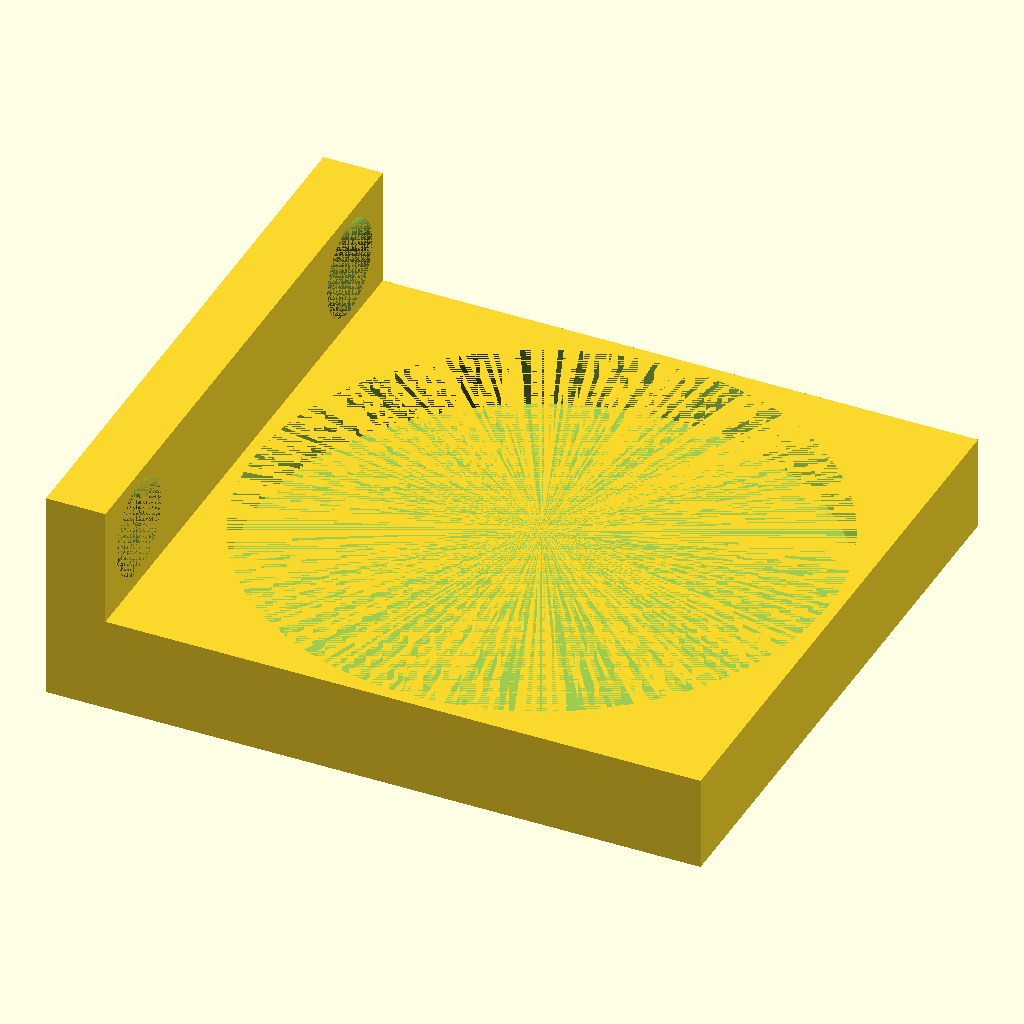
Cell 1: rendered with the file's own defaults.
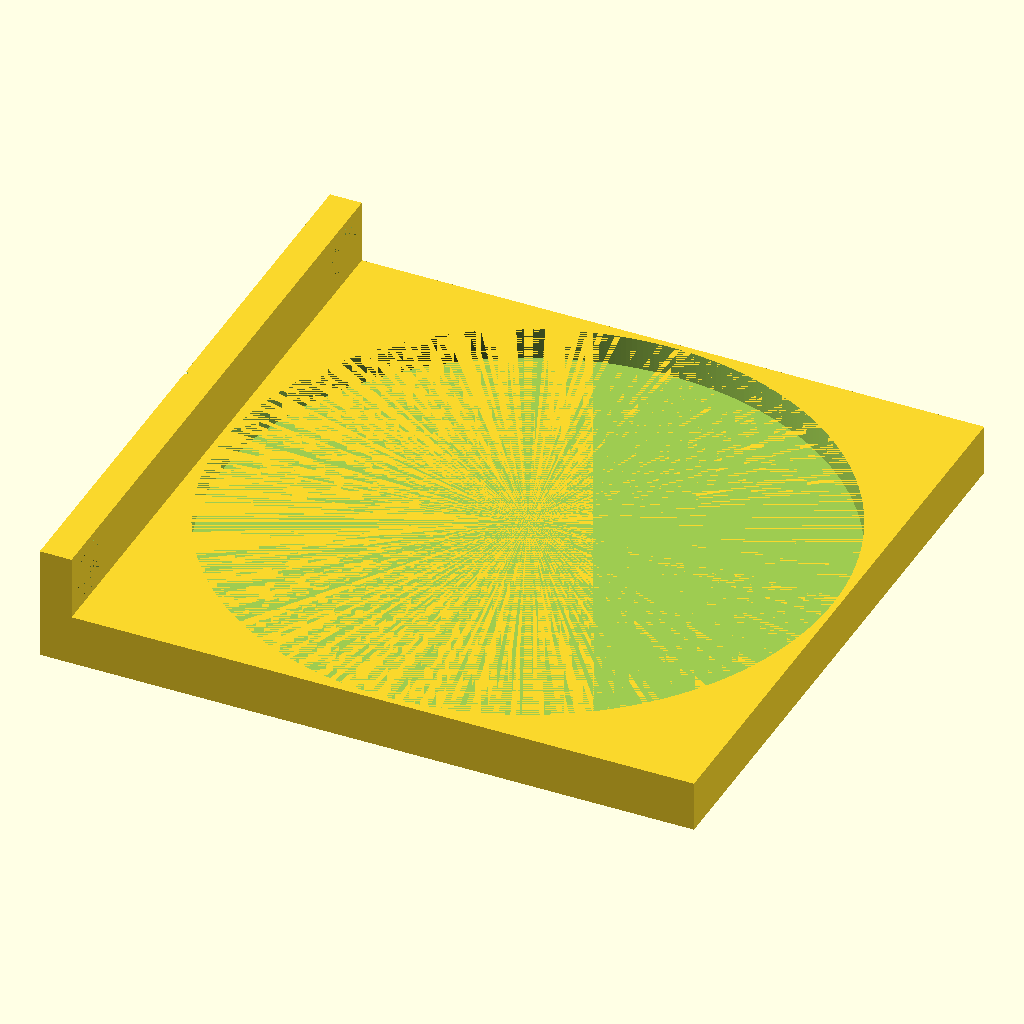
Cell 2: Flashlight_Diameter = 96 (everything else at default).
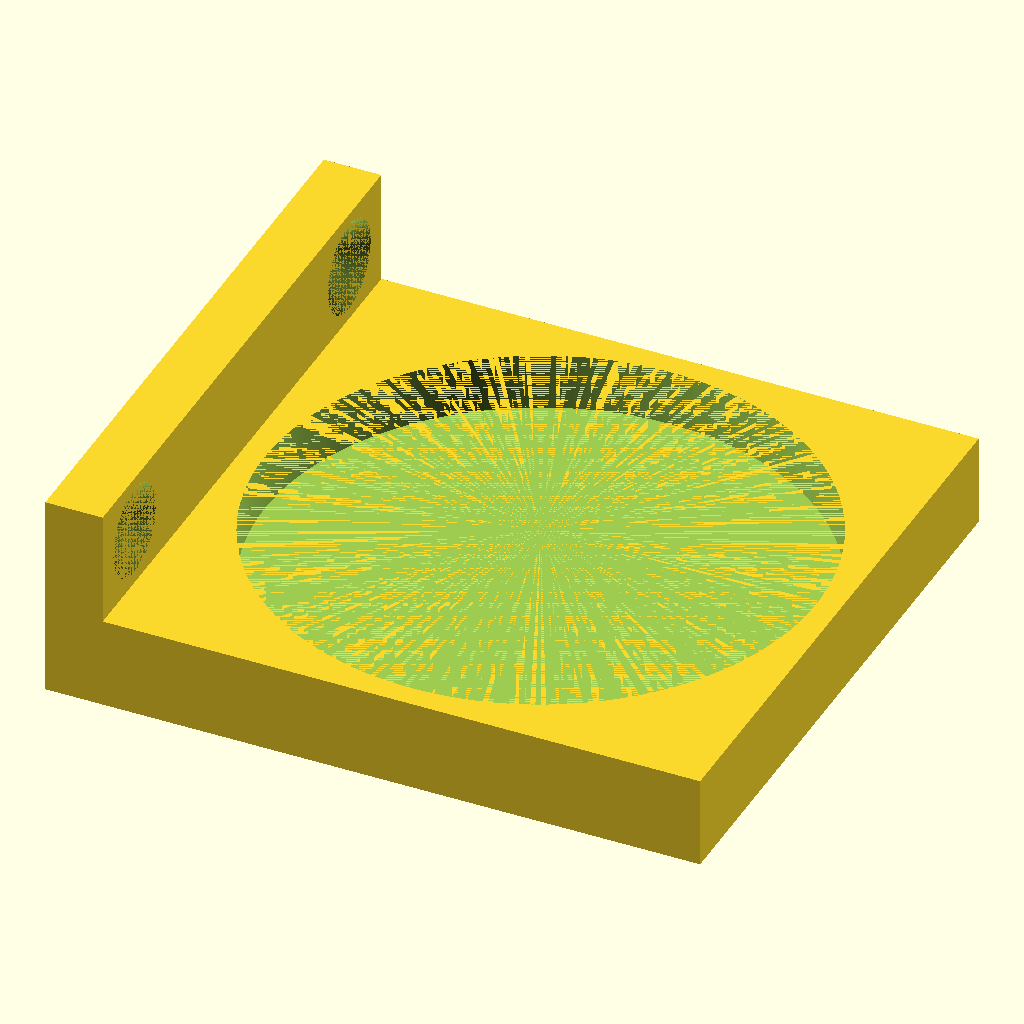
Cell 3: the same model with Flashlight_Border = 4.
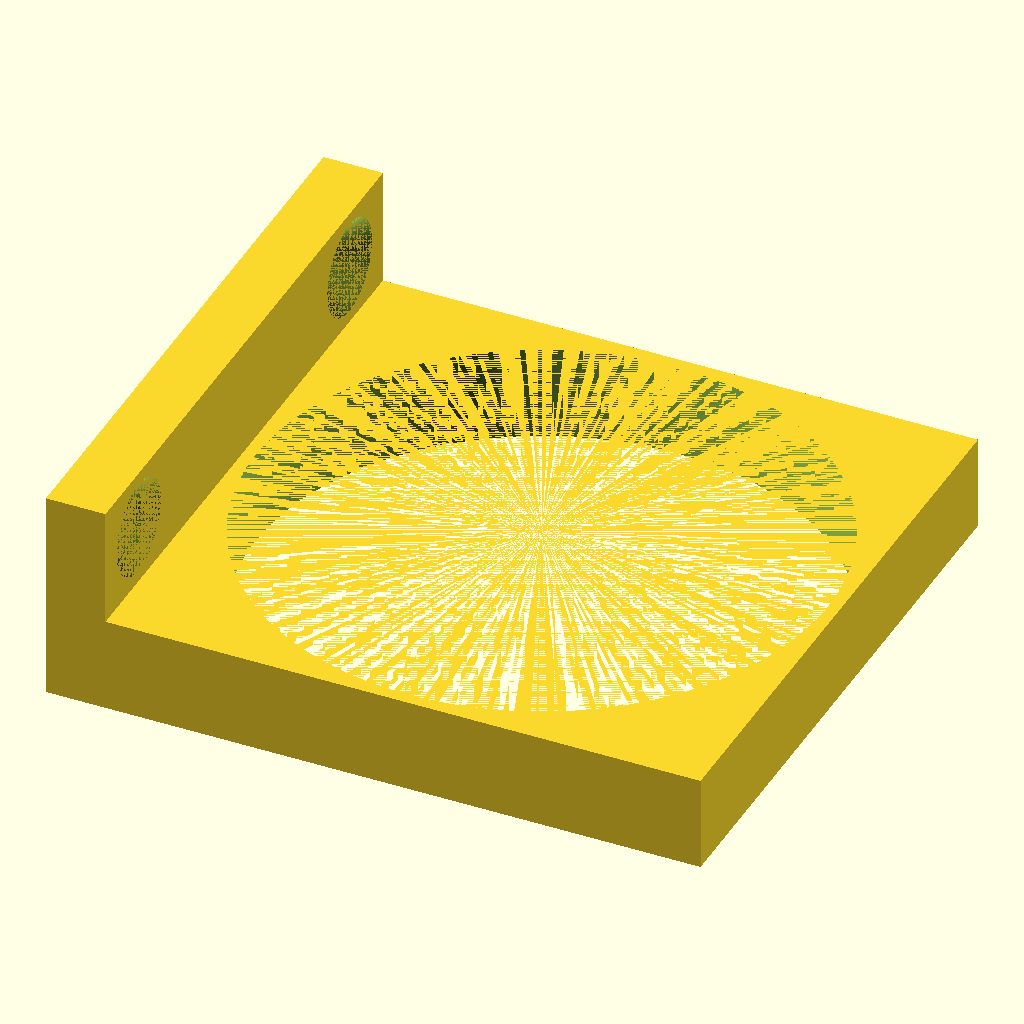
Cell 4 — Pocket_Depth set to 10, the other parameters unchanged.
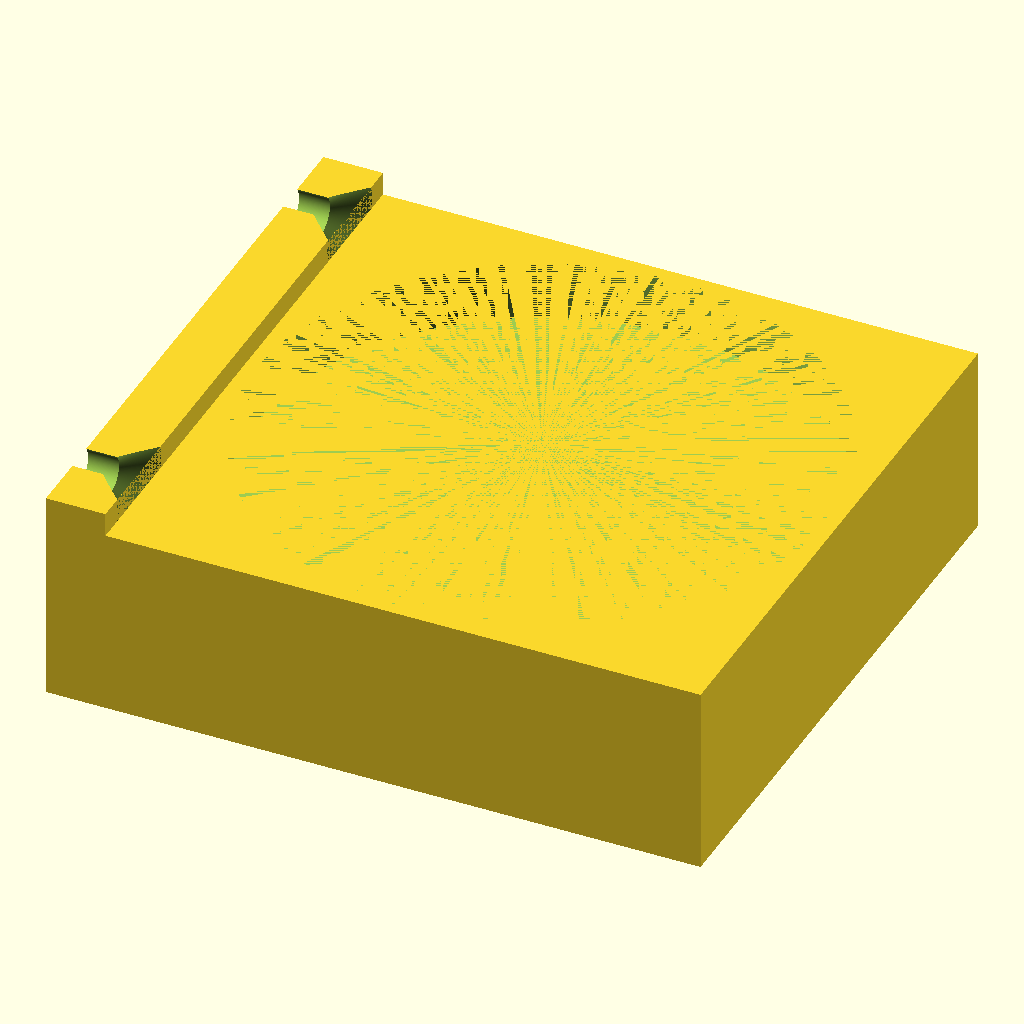
Cell 5 — Baseplate_Thickness set to 16, the other parameters unchanged.
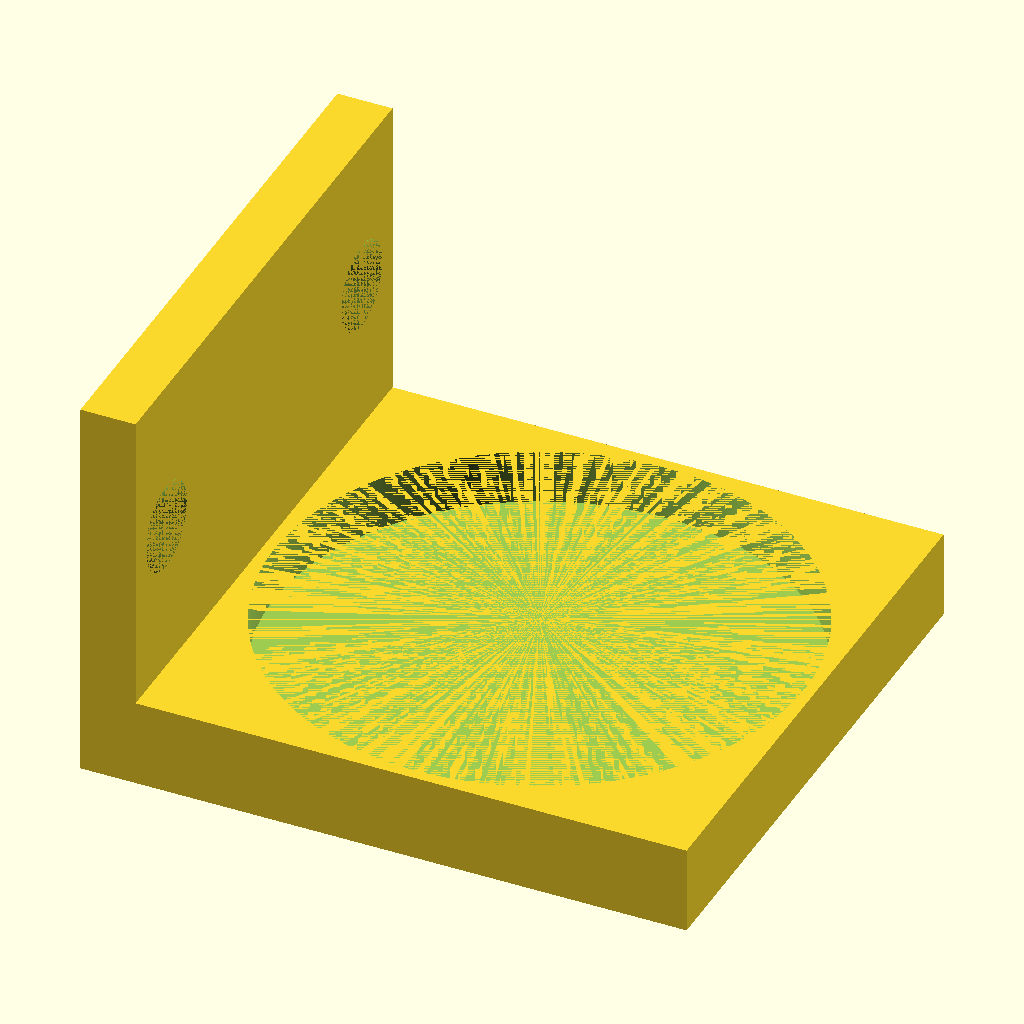
Cell 6 — Backplate_Height set to 36, the other parameters unchanged.
The same orthographic view direction (rotation 55°, 0°, 25°; colour scheme Cornfield) for every cell, with the view re-fitted per cell, so scale and position can differ between cells.
OpenSCAD source file inputs/thingiverse/files/thing-2741622/files/FlashlightStand.scad:
Flashlight_Diameter = 48;
Flashlight_Border = 2;
Pocket_Depth = 5;
Baseplate_Thickness = 8;
Backplate_Height = 18;
Backplate_Thickness = 5;
Screw_Hole_Diameter = 3.2;
Screw_Head_Diameter = 8;
Screw_Border = 2;
n = 360;

difference()
{
    cube([Flashlight_Diameter+Flashlight_Border,Flashlight_Diameter+Flashlight_Border,Baseplate_Thickness], false);
    translate([(Flashlight_Diameter+Flashlight_Border)/2,(Flashlight_Diameter+Flashlight_Border)/2, Baseplate_Thickness-Pocket_Depth])
        cylinder(h = Pocket_Depth, d = Flashlight_Diameter, $fn = n);
}

difference()
{
    //Rückwand
    translate([-Backplate_Thickness,0,0])
        cube([Backplate_Thickness,Flashlight_Diameter+Flashlight_Border,Backplate_Height], false);
    
    //Bohrungen
    translate([-(Backplate_Thickness+1),Screw_Head_Diameter/2 + Screw_Border, (Backplate_Height-Baseplate_Thickness)/2 + Baseplate_Thickness])
        rotate([0,90,0])
            cylinder(h = Backplate_Thickness+1, d = Screw_Hole_Diameter, $fn = n);
    
    translate([-(Backplate_Thickness+1),Flashlight_Diameter+Flashlight_Border-Screw_Border-Screw_Head_Diameter/2, (Backplate_Height-Baseplate_Thickness)/2 + Baseplate_Thickness])
        rotate([0,90,0])
            cylinder(h = Backplate_Thickness+1, d = Screw_Hole_Diameter, $fn = n);
    
    //Senkungen
    translate([-(Screw_Head_Diameter-Screw_Hole_Diameter)/2,Screw_Head_Diameter/2 + Screw_Border, (Backplate_Height-Baseplate_Thickness)/2 + Baseplate_Thickness])
        rotate([0,90,0])
            cylinder(h = (Screw_Head_Diameter-Screw_Hole_Diameter)/2, d1 = Screw_Hole_Diameter, d2 = Screw_Head_Diameter, $fn = n);
    
    translate([-(Screw_Head_Diameter-Screw_Hole_Diameter)/2,Flashlight_Diameter+Flashlight_Border-Screw_Border-Screw_Head_Diameter/2, (Backplate_Height-Baseplate_Thickness)/2 + Baseplate_Thickness])
        rotate([0,90,0])
            cylinder(h = (Screw_Head_Diameter-Screw_Hole_Diameter)/2, d1 = Screw_Hole_Diameter, d2 = Screw_Head_Diameter, $fn = n);
            
    //Kerbe
    translate([-Backplate_Thickness-6.5,(Flashlight_Diameter+Flashlight_Border)/2,Backplate_Height/2])
        rotate([0,0,45])
            cube([10,10,Backplate_Height], true);
}
Parameter table extracted from the source (name, type, default, range or options):
Flashlight_Diameter: number, default 48
Flashlight_Border: number, default 2
Pocket_Depth: number, default 5
Baseplate_Thickness: number, default 8
Backplate_Height: number, default 18
Backplate_Thickness: number, default 5
Screw_Hole_Diameter: number, default 3.2
Screw_Head_Diameter: number, default 8
Screw_Border: number, default 2
n: number, default 360
